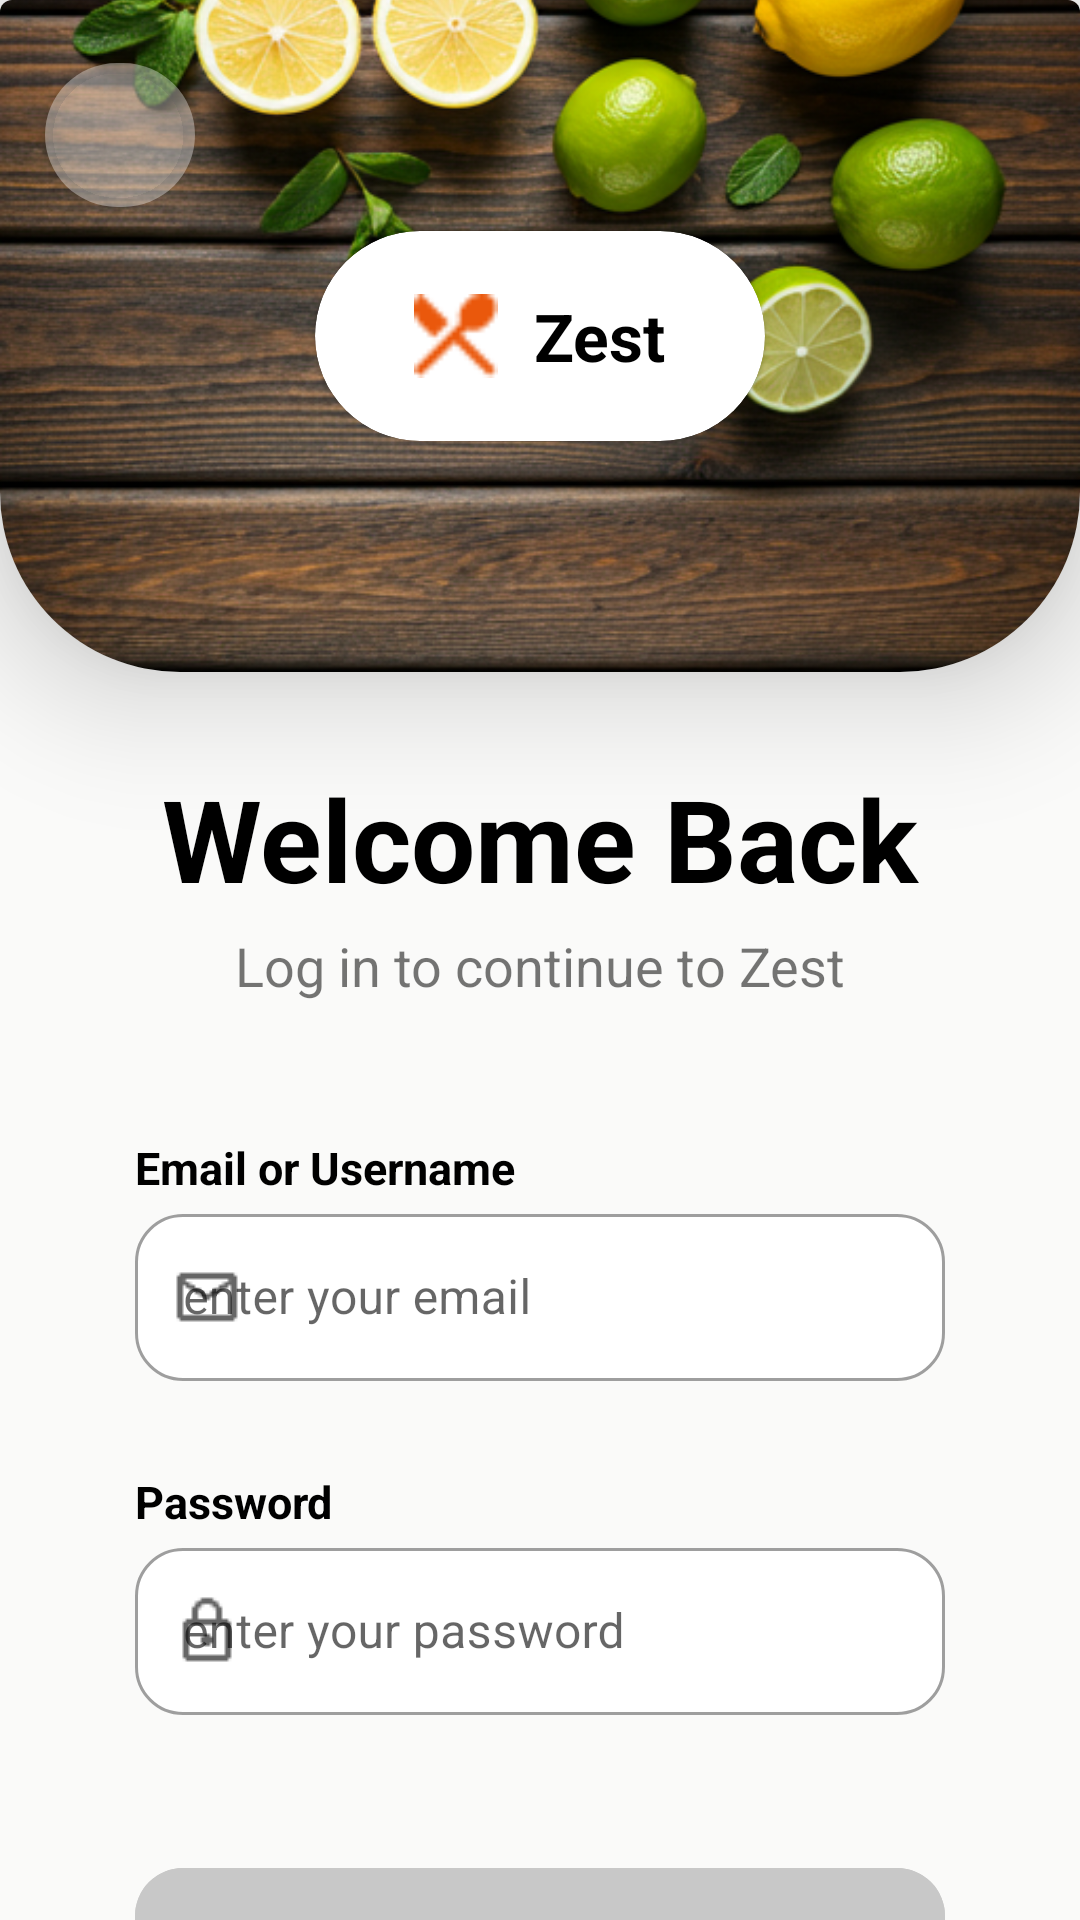

This screen was rendered from an Android layout file. Write that file and the resources it references.
<!-- AndroidManifest.xml: application theme Theme.Zest -->
<!-- res/layout/fragment_login.xml -->
<?xml version="1.0" encoding="utf-8"?>
<androidx.constraintlayout.widget.ConstraintLayout
    xmlns:android="http://schemas.android.com/apk/res/android"
    xmlns:app="http://schemas.android.com/apk/res-auto"
    xmlns:tools="http://schemas.android.com/tools"
    android:background="#FAFAF9"
    android:layout_width="match_parent"
    android:layout_height="match_parent">

    <com.google.android.material.card.MaterialCardView
        android:id="@+id/cardSection"
        android:layout_width="0dp"
        android:layout_height="0dp"
        app:layout_constraintTop_toTopOf="parent"
        app:layout_constraintStart_toStartOf="parent"
        app:layout_constraintEnd_toEndOf="parent"
        app:layout_constraintHeight_percent="0.35"
        app:cardElevation="25dp"
        app:cardPreventCornerOverlap="false"
        app:cardUseCompatPadding="false"
        android:clipToOutline="true"
        app:shapeAppearanceOverlay="@style/TopImageShape"
        tools:targetApi="31">

        <com.google.android.material.imageview.ShapeableImageView
            android:layout_width="match_parent"
            android:layout_height="match_parent"
            android:scaleType="centerCrop"
            android:src="@drawable/welcome_background"
            app:layout_constraintEnd_toEndOf="parent"
            app:layout_constraintStart_toStartOf="parent"
            app:layout_constraintTop_toTopOf="parent" />

        <com.google.android.material.button.MaterialButton
            android:id="@+id/back_arrow"
            android:layout_width="50dp"
            android:layout_margin="15dp"
            android:layout_height="60dp"
            app:cornerRadius="25dp"
            android:gravity="center"
            app:backgroundTint="@color/white_transparent"
            android:layout_gravity="top"

            android:backgroundTint="@color/white_transparent"
            app:icon="@drawable/arrow_back"
            app:iconTint="@color/white"
            app:strokeWidth="0dp"
            android:elevation="6dp"
            />
        <com.google.android.material.card.MaterialCardView
            android:layout_width="150dp"
            android:layout_height="70dp"
            android:layout_gravity="center"
            app:cardCornerRadius="35dp"
            android:clickable="false"
            android:focusable="false">
            <LinearLayout
                android:layout_width="match_parent"
                android:layout_height="match_parent"
                android:orientation="horizontal"
                android:gravity="center"
                android:layout_gravity="center">

                <ImageView
                    android:layout_width="28dp"
                    android:layout_height="28dp"
                    android:src="@drawable/logo"
                    android:layout_marginEnd="12dp"/>

                <TextView
                    android:text="@string/app_name"
                    android:textSize="22sp"
                    android:textStyle="bold"
                    android:textColor="@android:color/black"
                    android:layout_width="wrap_content"
                    android:layout_height="wrap_content"/>

            </LinearLayout>
        </com.google.android.material.card.MaterialCardView>
    </com.google.android.material.card.MaterialCardView>

    <LinearLayout
        android:layout_width="0dp"
        android:layout_height="0dp"
        app:layout_constraintTop_toBottomOf="@id/cardSection"
        app:layout_constraintBottom_toBottomOf="parent"
        app:layout_constraintStart_toStartOf="parent"
        app:layout_constraintEnd_toEndOf="parent"
        app:layout_constraintWidth_percent="0.75"
        app:layout_constraintHorizontal_bias="0.5"
        android:orientation="vertical"
        android:gravity="center_horizontal"
        android:paddingTop="30dp">

        <TextView
            android:text="@string/login_header"
            android:textAlignment="center"
            android:textSize="38sp"
            android:textStyle="bold"
            android:textColor="@android:color/black"
            android:layout_width="match_parent"
            android:layout_height="wrap_content"/>

        <TextView
            android:layout_width="match_parent"
            android:layout_height="wrap_content"
            android:text="@string/login_sub_header"
            android:textAlignment="center"
            android:textSize="18sp"
            android:layout_marginBottom="30dp"
            android:layout_marginTop="5dp"
            />

        <LinearLayout
            android:layout_width="match_parent"
            android:layout_height="wrap_content"
            android:orientation="vertical"
            android:layout_marginVertical="15dp">

            <TextView
                android:layout_width="match_parent"
                android:layout_height="wrap_content"
                android:text="@string/email_or_username"
                android:textStyle="bold"
                android:textSize="15sp"
                android:textColor="@color/black" />
                <com.google.android.material.textfield.TextInputLayout
                    android:id="@+id/emailTextField"
                    app:startIconDrawable="@drawable/mail"
                    app:boxCornerRadiusBottomEnd="16dp"
                    app:boxCornerRadiusBottomStart="16dp"
                    app:boxCornerRadiusTopEnd="16dp"
                    app:boxCornerRadiusTopStart="16dp"
                    app:boxBackgroundColor="@color/white"
                    style="@style/Widget.MaterialComponents.TextInputLayout.OutlinedBox"
                    android:layout_width="match_parent"
                    android:layout_height="wrap_content"
                    android:hint="@string/email_or_username_placeholder">
                    <com.google.android.material.textfield.TextInputEditText
                        android:id="@+id/etEmail"
                        android:layout_width="match_parent"
                        android:layout_height="match_parent" />
                </com.google.android.material.textfield.TextInputLayout>
        </LinearLayout>

        <LinearLayout
            android:layout_width="match_parent"
            android:layout_height="wrap_content"
            android:orientation="vertical"
            android:layout_marginVertical="15dp">
            <TextView
                android:layout_width="match_parent"
                android:layout_height="wrap_content"
                android:text="@string/password"
                android:textStyle="bold"
                android:textColor="@color/black"
                android:textSize="15sp" />
            <com.google.android.material.textfield.TextInputLayout
                android:id="@+id/passwordTextField"
                app:startIconDrawable="@drawable/lock"
                app:boxCornerRadiusBottomEnd="16dp"
                app:boxCornerRadiusBottomStart="16dp"
                app:boxCornerRadiusTopEnd="16dp"
                app:boxCornerRadiusTopStart="16dp"
                app:boxBackgroundColor="@color/white"
                style="@style/Widget.MaterialComponents.TextInputLayout.OutlinedBox"
                android:layout_width="match_parent"
                android:layout_height="wrap_content"
                android:hint="@string/password_placeholder">
                <com.google.android.material.textfield.TextInputEditText
                    android:id="@+id/etPassword"
                    android:layout_width="match_parent"
                    android:layout_height="match_parent" />
            </com.google.android.material.textfield.TextInputLayout>
        </LinearLayout>

        <com.google.android.material.button.MaterialButton
            android:id="@+id/btnLogin"
            android:layout_width="match_parent"
            android:layout_height="64dp"
            android:text="@string/log_in_button"
            android:textSize="18sp"
            android:textAllCaps="false"
            android:textStyle="bold"
            android:textColor="@color/white"
            app:cornerRadius="16dp"
            android:backgroundTint="@color/button_background_selector"
            android:layout_marginTop="30dp"
            android:layout_marginBottom="10dp"
            android:enabled="false"
            />
        <LinearLayout
            android:layout_width="match_parent"
            android:layout_height="wrap_content"
            android:orientation="horizontal"
            android:gravity="center_horizontal">
            <TextView
                android:layout_width="wrap_content"
                android:layout_height="wrap_content"
                android:text="@string/don_t_have_an_account"/>

            <com.google.android.material.button.MaterialButton
                android:id="@+id/btnSignup"
                style="@style/Widget.MaterialComponents.Button.TextButton"
                android:layout_width="wrap_content"
                android:layout_height="wrap_content"
                android:text="@string/sign_up_button"
                android:gravity="top"
                android:textAllCaps="false"
                android:textColor="@color/black"
                android:textStyle="bold" />
        </LinearLayout>
    </LinearLayout>
</androidx.constraintlayout.widget.ConstraintLayout>
<!-- resources referenced by this layout -->
<resources>
  <color name="black">#FF000000</color>
  <color name="white">#FFFFFFFF</color>
  <color name="white_transparent">#33FFFFFF</color>
  <!-- drawable lock: png bitmap (drawable, 354 bytes) -->
  <!-- drawable logo: png bitmap (drawable, 495 bytes) -->
  <!-- drawable mail: png bitmap (drawable, 366 bytes) -->
  <!-- drawable welcome_background: png bitmap (drawable, 459863 bytes) -->
  <string name="app_name">Zest</string>
  
      //login fragment
  <string name="don_t_have_an_account">Don\'t have an account?</string>
  <string name="email_or_username">Email or Username</string>
  <string name="email_or_username_placeholder">enter your email</string>
  <string name="log_in_button">Log In</string>
  <string name="login_header">Welcome Back</string>
  <string name="login_sub_header">Log in to continue to Zest</string>
  <string name="password">Password</string>
  <string name="password_placeholder">enter your password</string>
  <string name="sign_up_button">Sign up</string>
  
      //register fragment
  <style name="TopImageShape">
          <item name="cornerSizeBottomLeft">60dp</item>
          <item name="cornerSizeBottomRight">60dp</item>
      </style>
  <style name="Theme.Zest" parent="Theme.MaterialComponents.DayNight.NoActionBar" />
</resources>
